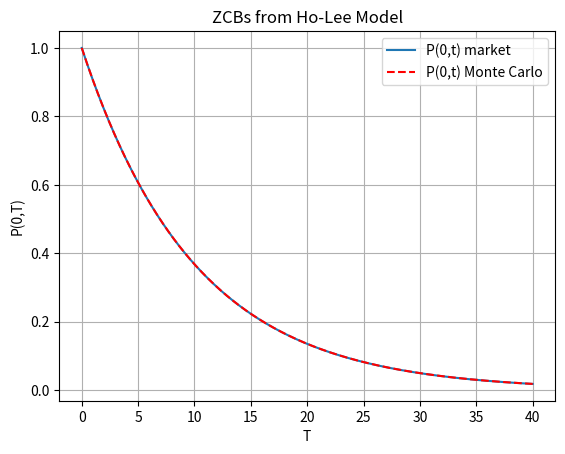

The script that saved this image:
import numpy as np
import matplotlib.pyplot as plt

def f0T(t,P0T):
    # time-step needed for differentiation
    dt = 0.01    
    expr = - (np.log(P0T(t+dt))-np.log(P0T(t-dt)))/(2*dt)
    return expr

def GeneratePathsHoLeeEuler(NoOfPaths,NoOfSteps,T,P0T,sigma):    
    
    # Initial interest rate is a forward rate at time t->0
    r0 = f0T(0.01,P0T)
    theta = lambda t: (f0T(t+dt,P0T)-f0T(t-dt,P0T))/(2.0*dt) + sigma**2.0*t 
     
    Z = np.random.normal(0.0,1.0,[NoOfPaths,NoOfSteps])
    W = np.zeros([NoOfPaths, NoOfSteps+1])
    R = np.zeros([NoOfPaths, NoOfSteps+1])
    M = np.zeros([NoOfPaths, NoOfSteps+1])
    M[:,0]= 1.0
    R[:,0]=r0
    time = np.zeros([NoOfSteps+1])
        
    dt = T / float(NoOfSteps)
    for i in range(0,NoOfSteps):
        # normalization
        if NoOfPaths > 1:
            Z[:,i] = (Z[:,i] - np.mean(Z[:,i])) / np.std(Z[:,i])
        W[:,i+1] = W[:,i] + np.power(dt, 0.5)*Z[:,i]
        R[:,i+1] = R[:,i] + theta(time[i]) * dt + sigma* (W[:,i+1]-W[:,i])
        M[:,i+1] = M[:,i] * np.exp((R[:,i+1]+R[:,i])*0.5*dt)
        time[i+1] = time[i] +dt
        
    paths = {"time":time,"R":R,"M":M}
    return paths

def mainCalculation():
    NoOfPaths = 25000
    NoOfSteps = 500
       
    sigma = 0.007
        
    #Market ZCBs
    P0T = lambda T: np.exp(-0.1*T)
    
    T = 40
    paths= GeneratePathsHoLeeEuler(NoOfPaths,NoOfSteps,T,P0T,sigma)
    M = paths["M"]
    ti = paths["time"]
        
    # Pricde of Option on ZCB from MC and Analytical formula. 
    P_t = np.zeros([NoOfSteps+1])
    for i in range(0,NoOfSteps+1):
        P_t[i] = np.mean(1.0/M[:,i])
   
    plt.figure(1)
    plt.grid()
    plt.xlabel('T')
    plt.ylabel('P(0,T)')
    plt.plot(ti,P0T(ti))
    plt.plot(ti,P_t,'--r')
    plt.legend(['P(0,t) market','P(0,t) Monte Carlo'])
    plt.title('ZCBs from Ho-Lee Model')
    
mainCalculation()








